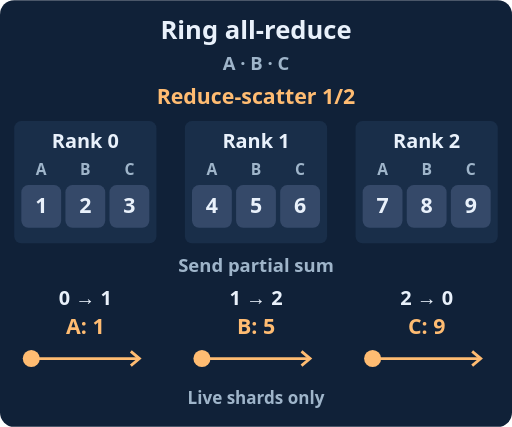
t = 0.00 s
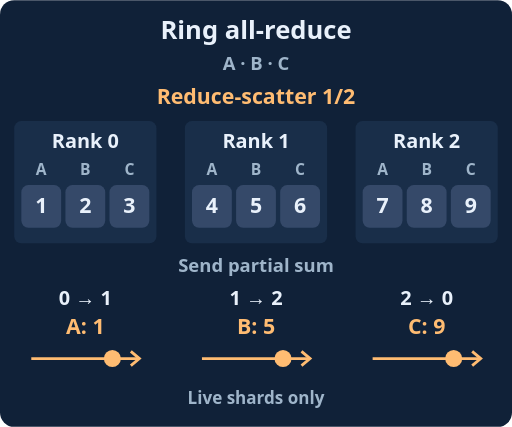
t = 1.50 s
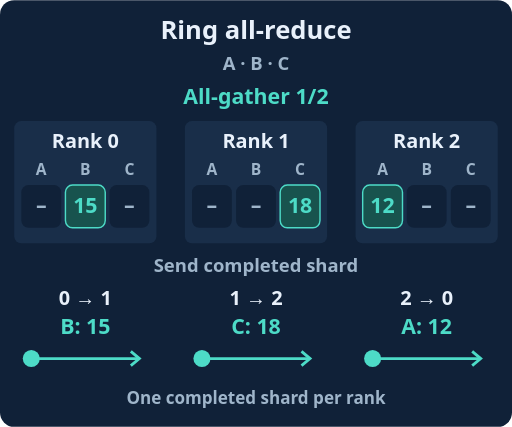
t = 3.50 s
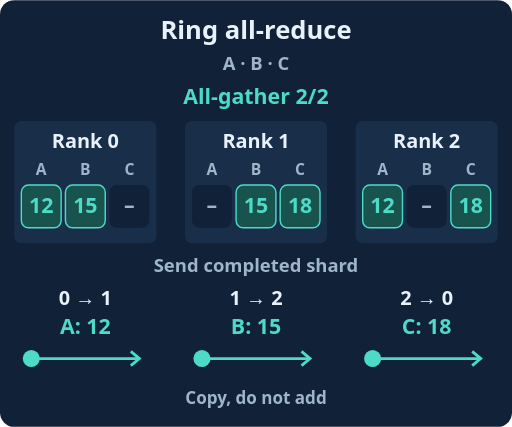
t = 5.00 s
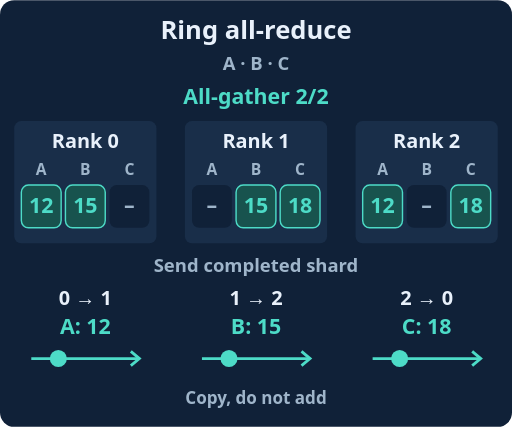
t = 6.50 s
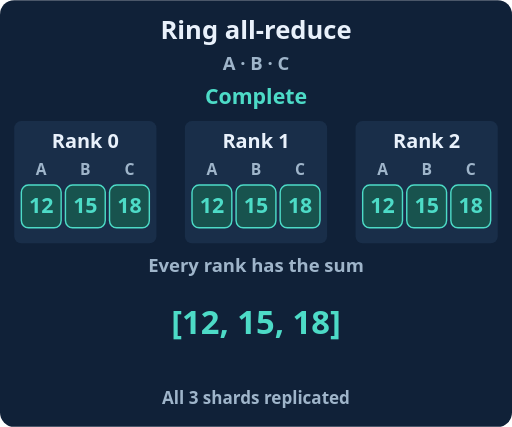
t = 8.50 s

The animated SVG that drew these frames (rendered in a browser with its animation timeline set to each time). Animation: 17 SMIL elements (animate=17); one cycle of 10.00 s, repeats indefinitely.

<svg xmlns="http://www.w3.org/2000/svg" viewBox="0 0 360 300" role="img"><title>Ring all-reduce</title><desc>Three ranks reduce three chunks, then gather complete chunks. The ring sends clockwise in each round.</desc><rect x="0" y="0" width="360" height="300" rx="10" fill="#102138" stroke="none"/><g font-family="system-ui,sans-serif" font-weight="600"><text x="180" y="27" fill="#e9f1fb" font-size="18" text-anchor="middle">Ring all-reduce</text><text x="180" y="49" fill="#9fb5ca" font-size="13" text-anchor="middle">A · B · C</text><g id="round-0" opacity="1"><animate attributeName="opacity" values="1;0;0;0;0;0" dur="10s" repeatCount="indefinite" calcMode="discrete"/><text x="180" y="73" fill="#ffbc72" font-size="15" text-anchor="middle">Reduce-scatter 1/2</text><rect x="10" y="85" width="100" height="86" rx="5" fill="#192e49" stroke="none"/><text x="60" y="104" fill="#e9f1fb" font-size="14" text-anchor="middle">Rank 0</text><text x="29" y="123" fill="#9fb5ca" font-size="11" text-anchor="middle">A</text><rect x="15" y="130" width="28" height="30" rx="5" fill="#354969" stroke="none"/><text x="29" y="150" fill="#e9f1fb" font-size="15" text-anchor="middle">1</text><text x="60" y="123" fill="#9fb5ca" font-size="11" text-anchor="middle">B</text><rect x="46" y="130" width="28" height="30" rx="5" fill="#354969" stroke="none"/><text x="60" y="150" fill="#e9f1fb" font-size="15" text-anchor="middle">2</text><text x="91" y="123" fill="#9fb5ca" font-size="11" text-anchor="middle">C</text><rect x="77" y="130" width="28" height="30" rx="5" fill="#354969" stroke="none"/><text x="91" y="150" fill="#e9f1fb" font-size="15" text-anchor="middle">3</text><rect x="130" y="85" width="100" height="86" rx="5" fill="#192e49" stroke="none"/><text x="180" y="104" fill="#e9f1fb" font-size="14" text-anchor="middle">Rank 1</text><text x="149" y="123" fill="#9fb5ca" font-size="11" text-anchor="middle">A</text><rect x="135" y="130" width="28" height="30" rx="5" fill="#354969" stroke="none"/><text x="149" y="150" fill="#e9f1fb" font-size="15" text-anchor="middle">4</text><text x="180" y="123" fill="#9fb5ca" font-size="11" text-anchor="middle">B</text><rect x="166" y="130" width="28" height="30" rx="5" fill="#354969" stroke="none"/><text x="180" y="150" fill="#e9f1fb" font-size="15" text-anchor="middle">5</text><text x="211" y="123" fill="#9fb5ca" font-size="11" text-anchor="middle">C</text><rect x="197" y="130" width="28" height="30" rx="5" fill="#354969" stroke="none"/><text x="211" y="150" fill="#e9f1fb" font-size="15" text-anchor="middle">6</text><rect x="250" y="85" width="100" height="86" rx="5" fill="#192e49" stroke="none"/><text x="300" y="104" fill="#e9f1fb" font-size="14" text-anchor="middle">Rank 2</text><text x="269" y="123" fill="#9fb5ca" font-size="11" text-anchor="middle">A</text><rect x="255" y="130" width="28" height="30" rx="5" fill="#354969" stroke="none"/><text x="269" y="150" fill="#e9f1fb" font-size="15" text-anchor="middle">7</text><text x="300" y="123" fill="#9fb5ca" font-size="11" text-anchor="middle">B</text><rect x="286" y="130" width="28" height="30" rx="5" fill="#354969" stroke="none"/><text x="300" y="150" fill="#e9f1fb" font-size="15" text-anchor="middle">8</text><text x="331" y="123" fill="#9fb5ca" font-size="11" text-anchor="middle">C</text><rect x="317" y="130" width="28" height="30" rx="5" fill="#354969" stroke="none"/><text x="331" y="150" fill="#e9f1fb" font-size="15" text-anchor="middle">9</text><text x="180" y="191" fill="#9fb5ca" font-size="13" text-anchor="middle">Send partial sum</text><text x="60" y="214" fill="#e9f1fb" font-size="14" text-anchor="middle">0 → 1</text><path d="M22 252L98 252" stroke="#ffbc72" stroke-width="2" fill="none"/><path d="M92 247l6 5-6 5" stroke="#ffbc72" fill="none" stroke-width="2"/><text x="60" y="235" fill="#ffbc72" font-size="15" text-anchor="middle">A: 1</text><circle cx="22" cy="252" r="6" fill="#ffbc72"><animate attributeName="cx" values="22;98;98;98;98;98" dur="10s" repeatCount="indefinite"/></circle><text x="180" y="214" fill="#e9f1fb" font-size="14" text-anchor="middle">1 → 2</text><path d="M142 252L218 252" stroke="#ffbc72" stroke-width="2" fill="none"/><path d="M212 247l6 5-6 5" stroke="#ffbc72" fill="none" stroke-width="2"/><text x="180" y="235" fill="#ffbc72" font-size="15" text-anchor="middle">B: 5</text><circle cx="142" cy="252" r="6" fill="#ffbc72"><animate attributeName="cx" values="142;218;218;218;218;218" dur="10s" repeatCount="indefinite"/></circle><text x="300" y="214" fill="#e9f1fb" font-size="14" text-anchor="middle">2 → 0</text><path d="M262 252L338 252" stroke="#ffbc72" stroke-width="2" fill="none"/><path d="M332 247l6 5-6 5" stroke="#ffbc72" fill="none" stroke-width="2"/><text x="300" y="235" fill="#ffbc72" font-size="15" text-anchor="middle">C: 9</text><circle cx="262" cy="252" r="6" fill="#ffbc72"><animate attributeName="cx" values="262;338;338;338;338;338" dur="10s" repeatCount="indefinite"/></circle><text x="180" y="284" fill="#9fb5ca" font-size="12" text-anchor="middle">Live shards only</text></g><g id="round-1" opacity="0"><animate attributeName="opacity" values="0;1;0;0;0;0" dur="10s" repeatCount="indefinite" calcMode="discrete"/><text x="180" y="73" fill="#ffbc72" font-size="15" text-anchor="middle">Reduce-scatter 2/2</text><rect x="10" y="85" width="100" height="86" rx="5" fill="#192e49" stroke="none"/><text x="60" y="104" fill="#e9f1fb" font-size="14" text-anchor="middle">Rank 0</text><text x="29" y="123" fill="#9fb5ca" font-size="11" text-anchor="middle">A</text><rect x="15" y="130" width="28" height="30" rx="5" fill="#102138" stroke="none"/><text x="29" y="150" fill="#9fb5ca" font-size="15" text-anchor="middle">–</text><text x="60" y="123" fill="#9fb5ca" font-size="11" text-anchor="middle">B</text><rect x="46" y="130" width="28" height="30" rx="5" fill="#354969" stroke="none"/><text x="60" y="150" fill="#e9f1fb" font-size="15" text-anchor="middle">2</text><text x="91" y="123" fill="#9fb5ca" font-size="11" text-anchor="middle">C</text><rect x="77" y="130" width="28" height="30" rx="5" fill="#354969" stroke="none"/><text x="91" y="150" fill="#e9f1fb" font-size="15" text-anchor="middle">12</text><rect x="130" y="85" width="100" height="86" rx="5" fill="#192e49" stroke="none"/><text x="180" y="104" fill="#e9f1fb" font-size="14" text-anchor="middle">Rank 1</text><text x="149" y="123" fill="#9fb5ca" font-size="11" text-anchor="middle">A</text><rect x="135" y="130" width="28" height="30" rx="5" fill="#354969" stroke="none"/><text x="149" y="150" fill="#e9f1fb" font-size="15" text-anchor="middle">5</text><text x="180" y="123" fill="#9fb5ca" font-size="11" text-anchor="middle">B</text><rect x="166" y="130" width="28" height="30" rx="5" fill="#102138" stroke="none"/><text x="180" y="150" fill="#9fb5ca" font-size="15" text-anchor="middle">–</text><text x="211" y="123" fill="#9fb5ca" font-size="11" text-anchor="middle">C</text><rect x="197" y="130" width="28" height="30" rx="5" fill="#354969" stroke="none"/><text x="211" y="150" fill="#e9f1fb" font-size="15" text-anchor="middle">6</text><rect x="250" y="85" width="100" height="86" rx="5" fill="#192e49" stroke="none"/><text x="300" y="104" fill="#e9f1fb" font-size="14" text-anchor="middle">Rank 2</text><text x="269" y="123" fill="#9fb5ca" font-size="11" text-anchor="middle">A</text><rect x="255" y="130" width="28" height="30" rx="5" fill="#354969" stroke="none"/><text x="269" y="150" fill="#e9f1fb" font-size="15" text-anchor="middle">7</text><text x="300" y="123" fill="#9fb5ca" font-size="11" text-anchor="middle">B</text><rect x="286" y="130" width="28" height="30" rx="5" fill="#354969" stroke="none"/><text x="300" y="150" fill="#e9f1fb" font-size="15" text-anchor="middle">13</text><text x="331" y="123" fill="#9fb5ca" font-size="11" text-anchor="middle">C</text><rect x="317" y="130" width="28" height="30" rx="5" fill="#102138" stroke="none"/><text x="331" y="150" fill="#9fb5ca" font-size="15" text-anchor="middle">–</text><text x="180" y="191" fill="#9fb5ca" font-size="13" text-anchor="middle">Send partial sum</text><text x="60" y="214" fill="#e9f1fb" font-size="14" text-anchor="middle">0 → 1</text><path d="M22 252L98 252" stroke="#ffbc72" stroke-width="2" fill="none"/><path d="M92 247l6 5-6 5" stroke="#ffbc72" fill="none" stroke-width="2"/><text x="60" y="235" fill="#ffbc72" font-size="15" text-anchor="middle">C: 12</text><circle cx="22" cy="252" r="6" fill="#ffbc72"><animate attributeName="cx" values="22;22;98;98;98;98" dur="10s" repeatCount="indefinite"/></circle><text x="180" y="214" fill="#e9f1fb" font-size="14" text-anchor="middle">1 → 2</text><path d="M142 252L218 252" stroke="#ffbc72" stroke-width="2" fill="none"/><path d="M212 247l6 5-6 5" stroke="#ffbc72" fill="none" stroke-width="2"/><text x="180" y="235" fill="#ffbc72" font-size="15" text-anchor="middle">A: 5</text><circle cx="142" cy="252" r="6" fill="#ffbc72"><animate attributeName="cx" values="142;142;218;218;218;218" dur="10s" repeatCount="indefinite"/></circle><text x="300" y="214" fill="#e9f1fb" font-size="14" text-anchor="middle">2 → 0</text><path d="M262 252L338 252" stroke="#ffbc72" stroke-width="2" fill="none"/><path d="M332 247l6 5-6 5" stroke="#ffbc72" fill="none" stroke-width="2"/><text x="300" y="235" fill="#ffbc72" font-size="15" text-anchor="middle">B: 13</text><circle cx="262" cy="252" r="6" fill="#ffbc72"><animate attributeName="cx" values="262;262;338;338;338;338" dur="10s" repeatCount="indefinite"/></circle><text x="180" y="284" fill="#9fb5ca" font-size="12" text-anchor="middle">Live shards only</text></g><g id="round-2" opacity="0"><animate attributeName="opacity" values="0;0;1;0;0;0" dur="10s" repeatCount="indefinite" calcMode="discrete"/><text x="180" y="73" fill="#4ddbc7" font-size="15" text-anchor="middle">All-gather 1/2</text><rect x="10" y="85" width="100" height="86" rx="5" fill="#192e49" stroke="none"/><text x="60" y="104" fill="#e9f1fb" font-size="14" text-anchor="middle">Rank 0</text><text x="29" y="123" fill="#9fb5ca" font-size="11" text-anchor="middle">A</text><rect x="15" y="130" width="28" height="30" rx="5" fill="#102138" stroke="none"/><text x="29" y="150" fill="#9fb5ca" font-size="15" text-anchor="middle">–</text><text x="60" y="123" fill="#9fb5ca" font-size="11" text-anchor="middle">B</text><rect x="46" y="130" width="28" height="30" rx="5" fill="#18534e" stroke="#4ddbc7"/><text x="60" y="150" fill="#4ddbc7" font-size="15" text-anchor="middle">15</text><text x="91" y="123" fill="#9fb5ca" font-size="11" text-anchor="middle">C</text><rect x="77" y="130" width="28" height="30" rx="5" fill="#102138" stroke="none"/><text x="91" y="150" fill="#9fb5ca" font-size="15" text-anchor="middle">–</text><rect x="130" y="85" width="100" height="86" rx="5" fill="#192e49" stroke="none"/><text x="180" y="104" fill="#e9f1fb" font-size="14" text-anchor="middle">Rank 1</text><text x="149" y="123" fill="#9fb5ca" font-size="11" text-anchor="middle">A</text><rect x="135" y="130" width="28" height="30" rx="5" fill="#102138" stroke="none"/><text x="149" y="150" fill="#9fb5ca" font-size="15" text-anchor="middle">–</text><text x="180" y="123" fill="#9fb5ca" font-size="11" text-anchor="middle">B</text><rect x="166" y="130" width="28" height="30" rx="5" fill="#102138" stroke="none"/><text x="180" y="150" fill="#9fb5ca" font-size="15" text-anchor="middle">–</text><text x="211" y="123" fill="#9fb5ca" font-size="11" text-anchor="middle">C</text><rect x="197" y="130" width="28" height="30" rx="5" fill="#18534e" stroke="#4ddbc7"/><text x="211" y="150" fill="#4ddbc7" font-size="15" text-anchor="middle">18</text><rect x="250" y="85" width="100" height="86" rx="5" fill="#192e49" stroke="none"/><text x="300" y="104" fill="#e9f1fb" font-size="14" text-anchor="middle">Rank 2</text><text x="269" y="123" fill="#9fb5ca" font-size="11" text-anchor="middle">A</text><rect x="255" y="130" width="28" height="30" rx="5" fill="#18534e" stroke="#4ddbc7"/><text x="269" y="150" fill="#4ddbc7" font-size="15" text-anchor="middle">12</text><text x="300" y="123" fill="#9fb5ca" font-size="11" text-anchor="middle">B</text><rect x="286" y="130" width="28" height="30" rx="5" fill="#102138" stroke="none"/><text x="300" y="150" fill="#9fb5ca" font-size="15" text-anchor="middle">–</text><text x="331" y="123" fill="#9fb5ca" font-size="11" text-anchor="middle">C</text><rect x="317" y="130" width="28" height="30" rx="5" fill="#102138" stroke="none"/><text x="331" y="150" fill="#9fb5ca" font-size="15" text-anchor="middle">–</text><text x="180" y="191" fill="#9fb5ca" font-size="13" text-anchor="middle">Send completed shard</text><text x="60" y="214" fill="#e9f1fb" font-size="14" text-anchor="middle">0 → 1</text><path d="M22 252L98 252" stroke="#4ddbc7" stroke-width="2" fill="none"/><path d="M92 247l6 5-6 5" stroke="#4ddbc7" fill="none" stroke-width="2"/><text x="60" y="235" fill="#4ddbc7" font-size="15" text-anchor="middle">B: 15</text><circle cx="22" cy="252" r="6" fill="#4ddbc7"><animate attributeName="cx" values="22;22;22;98;98;98" dur="10s" repeatCount="indefinite"/></circle><text x="180" y="214" fill="#e9f1fb" font-size="14" text-anchor="middle">1 → 2</text><path d="M142 252L218 252" stroke="#4ddbc7" stroke-width="2" fill="none"/><path d="M212 247l6 5-6 5" stroke="#4ddbc7" fill="none" stroke-width="2"/><text x="180" y="235" fill="#4ddbc7" font-size="15" text-anchor="middle">C: 18</text><circle cx="142" cy="252" r="6" fill="#4ddbc7"><animate attributeName="cx" values="142;142;142;218;218;218" dur="10s" repeatCount="indefinite"/></circle><text x="300" y="214" fill="#e9f1fb" font-size="14" text-anchor="middle">2 → 0</text><path d="M262 252L338 252" stroke="#4ddbc7" stroke-width="2" fill="none"/><path d="M332 247l6 5-6 5" stroke="#4ddbc7" fill="none" stroke-width="2"/><text x="300" y="235" fill="#4ddbc7" font-size="15" text-anchor="middle">A: 12</text><circle cx="262" cy="252" r="6" fill="#4ddbc7"><animate attributeName="cx" values="262;262;262;338;338;338" dur="10s" repeatCount="indefinite"/></circle><text x="180" y="284" fill="#9fb5ca" font-size="12" text-anchor="middle">One completed shard per rank</text></g><g id="round-3" opacity="0"><animate attributeName="opacity" values="0;0;0;1;0;0" dur="10s" repeatCount="indefinite" calcMode="discrete"/><text x="180" y="73" fill="#4ddbc7" font-size="15" text-anchor="middle">All-gather 2/2</text><rect x="10" y="85" width="100" height="86" rx="5" fill="#192e49" stroke="none"/><text x="60" y="104" fill="#e9f1fb" font-size="14" text-anchor="middle">Rank 0</text><text x="29" y="123" fill="#9fb5ca" font-size="11" text-anchor="middle">A</text><rect x="15" y="130" width="28" height="30" rx="5" fill="#18534e" stroke="#4ddbc7"/><text x="29" y="150" fill="#4ddbc7" font-size="15" text-anchor="middle">12</text><text x="60" y="123" fill="#9fb5ca" font-size="11" text-anchor="middle">B</text><rect x="46" y="130" width="28" height="30" rx="5" fill="#18534e" stroke="#4ddbc7"/><text x="60" y="150" fill="#4ddbc7" font-size="15" text-anchor="middle">15</text><text x="91" y="123" fill="#9fb5ca" font-size="11" text-anchor="middle">C</text><rect x="77" y="130" width="28" height="30" rx="5" fill="#102138" stroke="none"/><text x="91" y="150" fill="#9fb5ca" font-size="15" text-anchor="middle">–</text><rect x="130" y="85" width="100" height="86" rx="5" fill="#192e49" stroke="none"/><text x="180" y="104" fill="#e9f1fb" font-size="14" text-anchor="middle">Rank 1</text><text x="149" y="123" fill="#9fb5ca" font-size="11" text-anchor="middle">A</text><rect x="135" y="130" width="28" height="30" rx="5" fill="#102138" stroke="none"/><text x="149" y="150" fill="#9fb5ca" font-size="15" text-anchor="middle">–</text><text x="180" y="123" fill="#9fb5ca" font-size="11" text-anchor="middle">B</text><rect x="166" y="130" width="28" height="30" rx="5" fill="#18534e" stroke="#4ddbc7"/><text x="180" y="150" fill="#4ddbc7" font-size="15" text-anchor="middle">15</text><text x="211" y="123" fill="#9fb5ca" font-size="11" text-anchor="middle">C</text><rect x="197" y="130" width="28" height="30" rx="5" fill="#18534e" stroke="#4ddbc7"/><text x="211" y="150" fill="#4ddbc7" font-size="15" text-anchor="middle">18</text><rect x="250" y="85" width="100" height="86" rx="5" fill="#192e49" stroke="none"/><text x="300" y="104" fill="#e9f1fb" font-size="14" text-anchor="middle">Rank 2</text><text x="269" y="123" fill="#9fb5ca" font-size="11" text-anchor="middle">A</text><rect x="255" y="130" width="28" height="30" rx="5" fill="#18534e" stroke="#4ddbc7"/><text x="269" y="150" fill="#4ddbc7" font-size="15" text-anchor="middle">12</text><text x="300" y="123" fill="#9fb5ca" font-size="11" text-anchor="middle">B</text><rect x="286" y="130" width="28" height="30" rx="5" fill="#102138" stroke="none"/><text x="300" y="150" fill="#9fb5ca" font-size="15" text-anchor="middle">–</text><text x="331" y="123" fill="#9fb5ca" font-size="11" text-anchor="middle">C</text><rect x="317" y="130" width="28" height="30" rx="5" fill="#18534e" stroke="#4ddbc7"/><text x="331" y="150" fill="#4ddbc7" font-size="15" text-anchor="middle">18</text><text x="180" y="191" fill="#9fb5ca" font-size="13" text-anchor="middle">Send completed shard</text><text x="60" y="214" fill="#e9f1fb" font-size="14" text-anchor="middle">0 → 1</text><path d="M22 252L98 252" stroke="#4ddbc7" stroke-width="2" fill="none"/><path d="M92 247l6 5-6 5" stroke="#4ddbc7" fill="none" stroke-width="2"/><text x="60" y="235" fill="#4ddbc7" font-size="15" text-anchor="middle">A: 12</text><circle cx="22" cy="252" r="6" fill="#4ddbc7"><animate attributeName="cx" values="22;22;22;22;98;98" dur="10s" repeatCount="indefinite"/></circle><text x="180" y="214" fill="#e9f1fb" font-size="14" text-anchor="middle">1 → 2</text><path d="M142 252L218 252" stroke="#4ddbc7" stroke-width="2" fill="none"/><path d="M212 247l6 5-6 5" stroke="#4ddbc7" fill="none" stroke-width="2"/><text x="180" y="235" fill="#4ddbc7" font-size="15" text-anchor="middle">B: 15</text><circle cx="142" cy="252" r="6" fill="#4ddbc7"><animate attributeName="cx" values="142;142;142;142;218;218" dur="10s" repeatCount="indefinite"/></circle><text x="300" y="214" fill="#e9f1fb" font-size="14" text-anchor="middle">2 → 0</text><path d="M262 252L338 252" stroke="#4ddbc7" stroke-width="2" fill="none"/><path d="M332 247l6 5-6 5" stroke="#4ddbc7" fill="none" stroke-width="2"/><text x="300" y="235" fill="#4ddbc7" font-size="15" text-anchor="middle">C: 18</text><circle cx="262" cy="252" r="6" fill="#4ddbc7"><animate attributeName="cx" values="262;262;262;262;338;338" dur="10s" repeatCount="indefinite"/></circle><text x="180" y="284" fill="#9fb5ca" font-size="12" text-anchor="middle">Copy, do not add</text></g><g id="round-4" opacity="0"><animate attributeName="opacity" values="0;0;0;0;1;1" dur="10s" repeatCount="indefinite" calcMode="discrete"/><text x="180" y="73" fill="#4ddbc7" font-size="15" text-anchor="middle">Complete</text><rect x="10" y="85" width="100" height="86" rx="5" fill="#192e49" stroke="none"/><text x="60" y="104" fill="#e9f1fb" font-size="14" text-anchor="middle">Rank 0</text><text x="29" y="123" fill="#9fb5ca" font-size="11" text-anchor="middle">A</text><rect x="15" y="130" width="28" height="30" rx="5" fill="#18534e" stroke="#4ddbc7"/><text x="29" y="150" fill="#4ddbc7" font-size="15" text-anchor="middle">12</text><text x="60" y="123" fill="#9fb5ca" font-size="11" text-anchor="middle">B</text><rect x="46" y="130" width="28" height="30" rx="5" fill="#18534e" stroke="#4ddbc7"/><text x="60" y="150" fill="#4ddbc7" font-size="15" text-anchor="middle">15</text><text x="91" y="123" fill="#9fb5ca" font-size="11" text-anchor="middle">C</text><rect x="77" y="130" width="28" height="30" rx="5" fill="#18534e" stroke="#4ddbc7"/><text x="91" y="150" fill="#4ddbc7" font-size="15" text-anchor="middle">18</text><rect x="130" y="85" width="100" height="86" rx="5" fill="#192e49" stroke="none"/><text x="180" y="104" fill="#e9f1fb" font-size="14" text-anchor="middle">Rank 1</text><text x="149" y="123" fill="#9fb5ca" font-size="11" text-anchor="middle">A</text><rect x="135" y="130" width="28" height="30" rx="5" fill="#18534e" stroke="#4ddbc7"/><text x="149" y="150" fill="#4ddbc7" font-size="15" text-anchor="middle">12</text><text x="180" y="123" fill="#9fb5ca" font-size="11" text-anchor="middle">B</text><rect x="166" y="130" width="28" height="30" rx="5" fill="#18534e" stroke="#4ddbc7"/><text x="180" y="150" fill="#4ddbc7" font-size="15" text-anchor="middle">15</text><text x="211" y="123" fill="#9fb5ca" font-size="11" text-anchor="middle">C</text><rect x="197" y="130" width="28" height="30" rx="5" fill="#18534e" stroke="#4ddbc7"/><text x="211" y="150" fill="#4ddbc7" font-size="15" text-anchor="middle">18</text><rect x="250" y="85" width="100" height="86" rx="5" fill="#192e49" stroke="none"/><text x="300" y="104" fill="#e9f1fb" font-size="14" text-anchor="middle">Rank 2</text><text x="269" y="123" fill="#9fb5ca" font-size="11" text-anchor="middle">A</text><rect x="255" y="130" width="28" height="30" rx="5" fill="#18534e" stroke="#4ddbc7"/><text x="269" y="150" fill="#4ddbc7" font-size="15" text-anchor="middle">12</text><text x="300" y="123" fill="#9fb5ca" font-size="11" text-anchor="middle">B</text><rect x="286" y="130" width="28" height="30" rx="5" fill="#18534e" stroke="#4ddbc7"/><text x="300" y="150" fill="#4ddbc7" font-size="15" text-anchor="middle">15</text><text x="331" y="123" fill="#9fb5ca" font-size="11" text-anchor="middle">C</text><rect x="317" y="130" width="28" height="30" rx="5" fill="#18534e" stroke="#4ddbc7"/><text x="331" y="150" fill="#4ddbc7" font-size="15" text-anchor="middle">18</text><text x="180" y="191" fill="#9fb5ca" font-size="13" text-anchor="middle">Every rank has the sum</text><text x="180" y="235" fill="#4ddbc7" font-size="23" text-anchor="middle">[12, 15, 18]</text><text x="180" y="284" fill="#9fb5ca" font-size="12" text-anchor="middle">All 3 shards replicated</text></g></g></svg>
